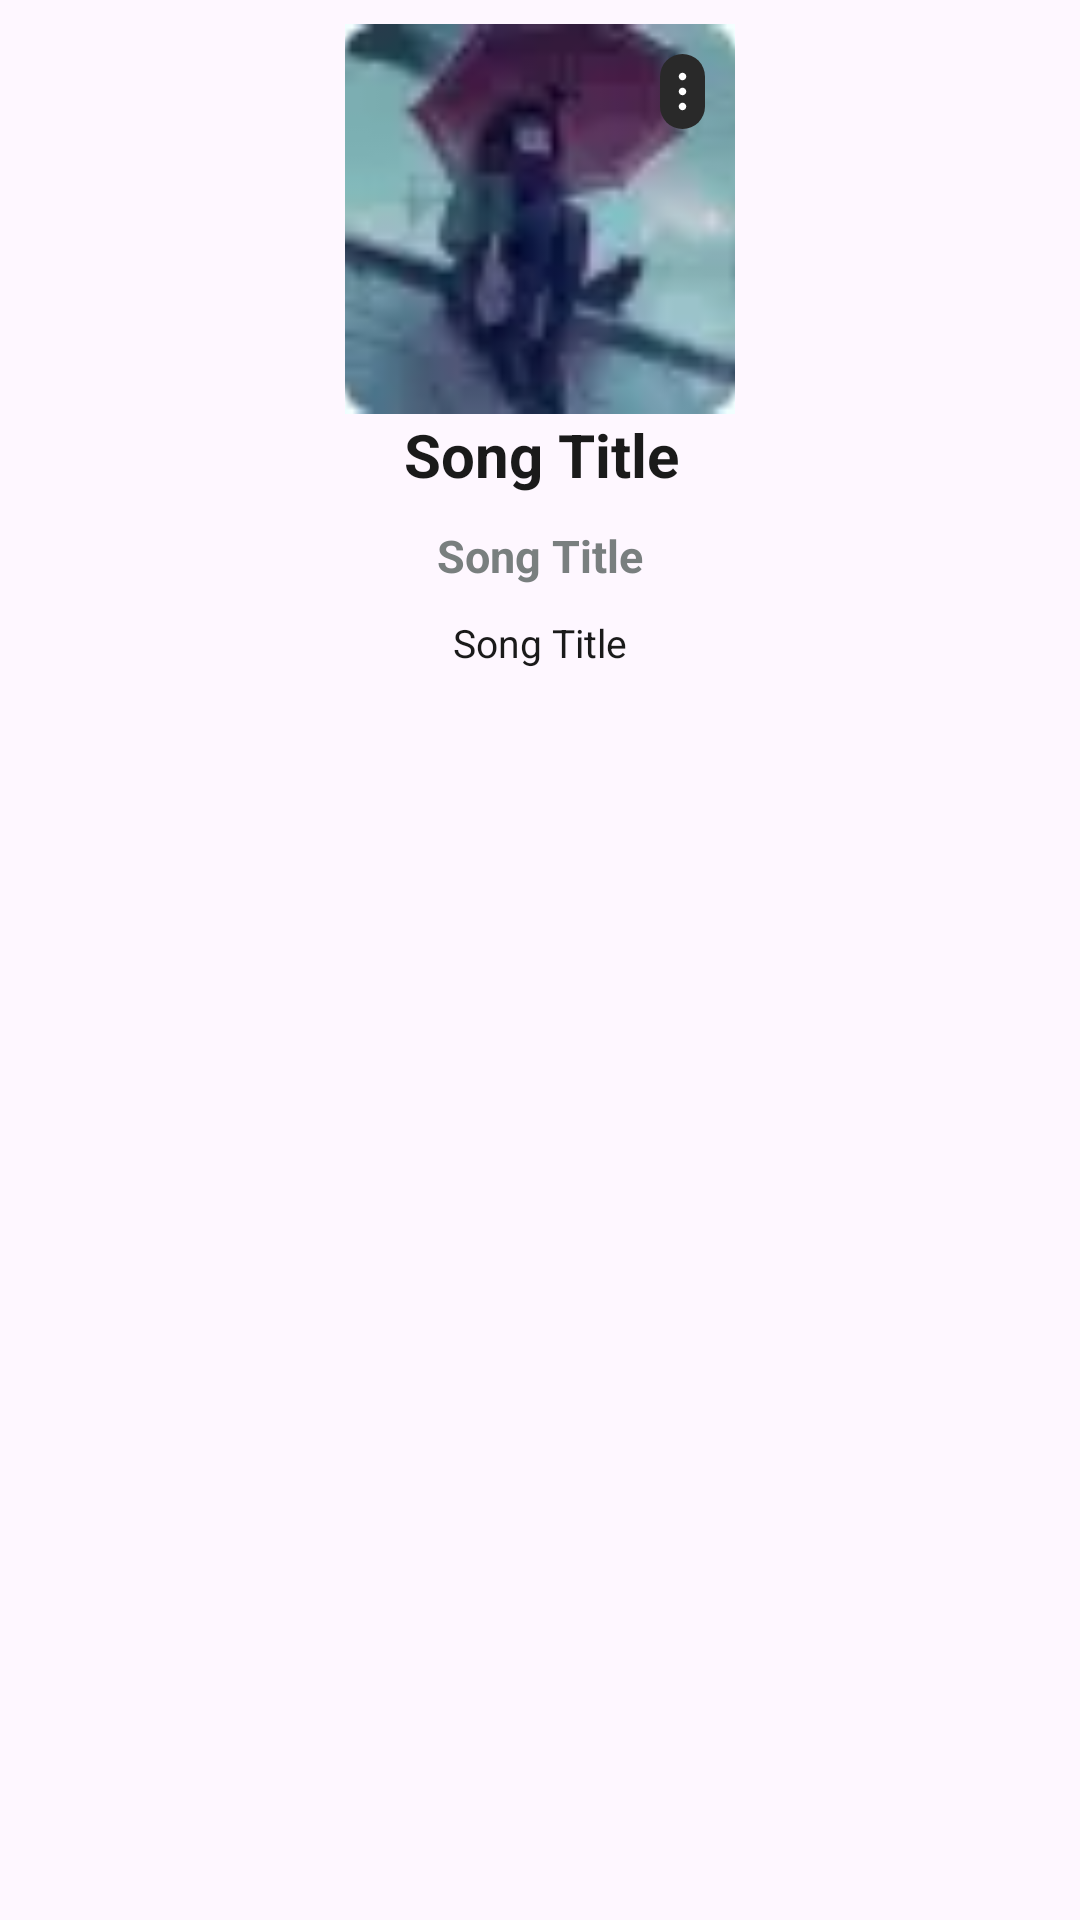

Write the Android layout XML for this screen, with the resource values it uses.
<!-- AndroidManifest.xml: application theme Base.Theme.AppMusicKotlin -->
<!-- res/layout/music_item_grid_layout.xml -->
<?xml version="1.0" encoding="utf-8"?>
<androidx.constraintlayout.widget.ConstraintLayout xmlns:android="http://schemas.android.com/apk/res/android"
    xmlns:app="http://schemas.android.com/apk/res-auto"
    android:layout_width="match_parent"
    android:layout_height="wrap_content"
    android:padding="8dp">

    <ImageView
        android:id="@+id/avatarImageView"
        android:layout_width="130dp"
        android:layout_height="130dp"
        android:src="@drawable/rain"
        android:scaleType="centerCrop"
        android:background="@drawable/rounded_boder"
        app:layout_constraintTop_toTopOf="parent"
        app:layout_constraintStart_toStartOf="parent"
        app:layout_constraintEnd_toEndOf="parent"
        />
    <ImageButton
        android:id="@+id/editButton"
        android:background="@drawable/rounded_popupmenu_background"
        android:layout_width="wrap_content"
        android:layout_height="wrap_content"
        android:layout_marginTop="10dp"
        android:layout_marginEnd="10dp"
        android:src="@drawable/ic_menu"
        app:layout_constraintEnd_toEndOf="@+id/avatarImageView"
        app:layout_constraintTop_toTopOf="@+id/avatarImageView"
        />
    <TextView
        android:id="@+id/txtTitle"
        android:layout_width="wrap_content"
        android:layout_height="wrap_content"
        android:text="Song Title"
        android:textAlignment="center"
        android:maxLines="1"
        android:singleLine="true"
        android:ellipsize="end"
        android:textColor="@color/TitleText"
        android:textSize="20sp"
        android:lineHeight="60px"
        android:textStyle="bold"
        app:layout_constraintTop_toBottomOf="@+id/avatarImageView"
        app:layout_constraintStart_toStartOf="parent"
        app:layout_constraintEnd_toEndOf="parent"/>

    <TextView
        android:id="@+id/subtitle"
        android:layout_marginTop="10dp"
        android:layout_width="wrap_content"
        android:layout_height="wrap_content"
        android:text="Song Title"
        android:textAlignment="center"
        android:textColor="@color/HindTextField"
        android:textSize="15sp"
        android:textStyle="bold"
        android:lineHeight="24px"
        android:maxLength="18"
        app:layout_constraintTop_toBottomOf="@+id/txtTitle"
        app:layout_constraintStart_toStartOf="parent"
        app:layout_constraintEnd_toEndOf="parent"/>

    <TextView
        android:layout_marginTop="10dp"
        android:id="@+id/txtTime"
        android:layout_width="wrap_content"
        android:layout_height="wrap_content"
        android:text="Song Title"
        android:textColor="@color/TitleText"
        android:textSize="13sp"
        android:textAlignment="center"
        app:layout_constraintTop_toBottomOf="@+id/subtitle"
        app:layout_constraintStart_toStartOf="parent"
        app:layout_constraintEnd_toEndOf="parent"/>

</androidx.constraintlayout.widget.ConstraintLayout>
<!-- resources referenced by this layout -->
<resources>
  <color name="HindTextField">#797f7f</color>
  <color name="TitleText">#1a1a1a</color>
  <!-- drawable ic_menu (drawable) -->
  <vector xmlns:android="http://schemas.android.com/apk/res/android"
      android:width="15dp"
      android:height="15dp"
      android:viewportWidth="15"
      android:viewportHeight="15"
      >
    <path
        android:pathData="M6.25,7.5C6.25,7.253 6.323,7.011 6.461,6.806C6.598,6.6 6.793,6.44 7.022,6.345C7.25,6.251 7.501,6.226 7.744,6.274C7.986,6.322 8.209,6.441 8.384,6.616C8.559,6.791 8.678,7.014 8.726,7.256C8.774,7.499 8.749,7.75 8.655,7.978C8.56,8.207 8.4,8.402 8.194,8.539C7.989,8.677 7.747,8.75 7.5,8.75C7.168,8.75 6.851,8.618 6.616,8.384C6.382,8.149 6.25,7.832 6.25,7.5ZM8.75,12.5C8.75,12.253 8.677,12.011 8.539,11.806C8.402,11.6 8.207,11.44 7.978,11.345C7.75,11.25 7.499,11.226 7.256,11.274C7.014,11.322 6.791,11.441 6.616,11.616C6.441,11.791 6.322,12.014 6.274,12.256C6.226,12.499 6.251,12.75 6.345,12.978C6.44,13.207 6.6,13.402 6.806,13.539C7.011,13.677 7.253,13.75 7.5,13.75C7.832,13.75 8.149,13.618 8.384,13.384C8.618,13.149 8.75,12.832 8.75,12.5ZM6.25,2.5C6.25,2.747 6.323,2.989 6.461,3.194C6.598,3.4 6.793,3.56 7.022,3.655C7.25,3.749 7.501,3.774 7.744,3.726C7.986,3.678 8.209,3.559 8.384,3.384C8.559,3.209 8.678,2.986 8.726,2.744C8.774,2.501 8.749,2.25 8.655,2.022C8.56,1.793 8.4,1.598 8.194,1.461C7.989,1.323 7.747,1.25 7.5,1.25C7.168,1.25 6.851,1.382 6.616,1.616C6.382,1.851 6.25,2.168 6.25,2.5Z"
        android:fillColor="#ffffff"/>
  </vector>
  <!-- drawable rain: webp bitmap (drawable, 722 bytes) -->
  <!-- drawable rounded_boder (drawable) -->
  <?xml version="1.0" encoding="utf-8"?>
  <shape xmlns:android="http://schemas.android.com/apk/res/android">
      <solid android:color="#43636933" />
      <corners
          android:bottomLeftRadius="5dp"
          android:bottomRightRadius="8dp"
          android:topLeftRadius="5dp"
          android:topRightRadius="8dp" />
  </shape>
  <!-- drawable rounded_popupmenu_background (drawable) -->
  <?xml version="1.0" encoding="utf-8"?>
  <shape xmlns:android="http://schemas.android.com/apk/res/android">
      <corners android:radius="16dp"/>
      <solid android:color="#292929"/>
      <padding android:bottom="5dp"
          android:top="5dp"/>
  </shape>
  <style name="Base.Theme.AppMusicKotlin" parent="Theme.Material3.Light.NoActionBar">
          
          
      </style>
</resources>
